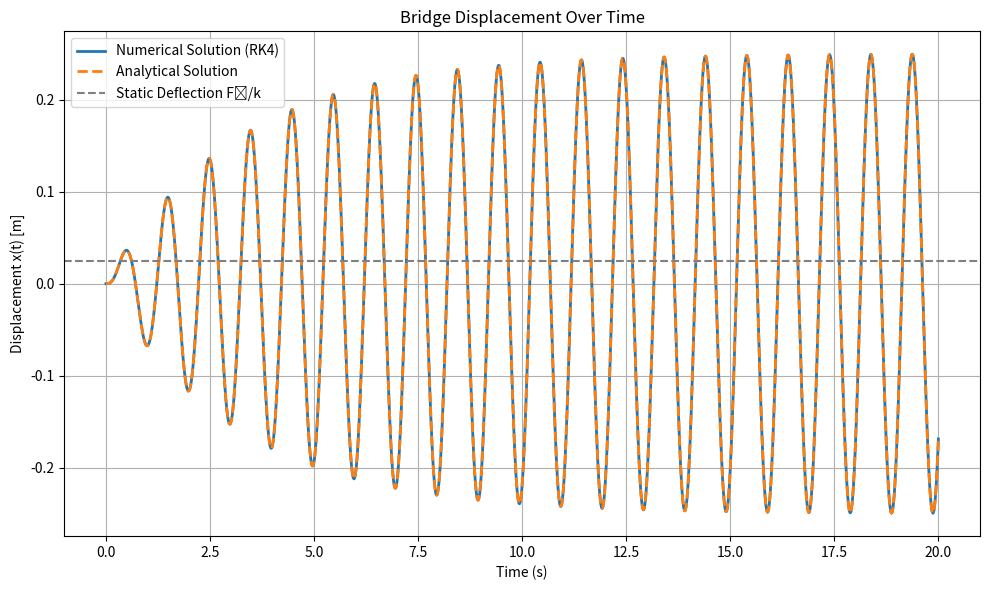

This figure's Python source:
import numpy as np
import matplotlib.pyplot as plt

# === 1) SYSTEM PARAMETERS ===
m = 1000.0                # mass (kg)
k = 4e4                   # stiffness (N/m)
omega_n = np.sqrt(k/m)    # natural frequency (rad/s)
zeta = 0.05               # damping ratio
c = 2*zeta*omega_n*m      # damping coefficient (Ns/m)
F0 = 1000.0               # forcing amplitude (N)
Omega = omega_n           # drive at resonance
h = 0.005                 # time step (s)

# === 2) TIME ARRAY ===
t_vals = np.arange(0, 20+h, h)

# === 3) RUNGE–KUTTA 4 SOLVER ===
def deriv(y, t):
    x, v = y
    F = F0*np.sin(Omega*t)
    return np.array([v, (F - c*v - k*x)/m])

y = np.array([0.0, 0.0])      # x(0)=0, v(0)=0
x_vals = np.zeros_like(t_vals)
for i, t in enumerate(t_vals):
    x_vals[i] = y[0]
    k1 = deriv(y, t)
    k2 = deriv(y+0.5*h*k1, t+0.5*h)
    k3 = deriv(y+0.5*h*k2, t+0.5*h)
    k4 = deriv(y+   h*k3, t+   h)
    y += (h/6)*(k1 + 2*k2 + 2*k3 + k4)

# === 4) ANALYTICAL (HOMOGENEOUS + PARTICULAR) SOLUTION ===
# 4a) particular
denom = np.sqrt((omega_n**2 - Omega**2)**2 + (2*zeta*omega_n*Omega)**2)
X = (F0/m)/denom
phi = np.arctan2(2*zeta*omega_n*Omega, omega_n**2 - Omega**2)
x_part = X * np.sin(Omega*t_vals - phi)

# 4b) homogeneous
omega_d = omega_n*np.sqrt(1 - zeta**2)
# initial homogeneous conditions:
x_h0 = 0 - x_part[0]
v_h0 = 0 - (X*Omega*np.cos(-phi))
C1 = x_h0
C2 = (v_h0 + zeta*omega_n*C1)/omega_d
x_hom = np.exp(-zeta*omega_n*t_vals)*(C1*np.cos(omega_d*t_vals) + C2*np.sin(omega_d*t_vals))

x_exact = x_part + x_hom

# === 5) PLOT EVERYTHING ===
plt.figure(figsize=(10,6))
plt.plot(t_vals, x_vals,      label="Numerical Solution (RK4)",      lw=2)
plt.plot(t_vals, x_exact, '--',label="Analytical Solution",            lw=2)
plt.axhline(F0/k, color='gray', ls='--', label='Static Deflection F₀/k')

plt.xlabel("Time (s)")
plt.ylabel("Displacement x(t) [m]")
plt.title("Bridge Displacement Over Time")
plt.legend()
plt.grid(True)
plt.tight_layout()
plt.show()
# Save the figure
plt.savefig("Bridge_Displacement_Over_Time.png", dpi=300)